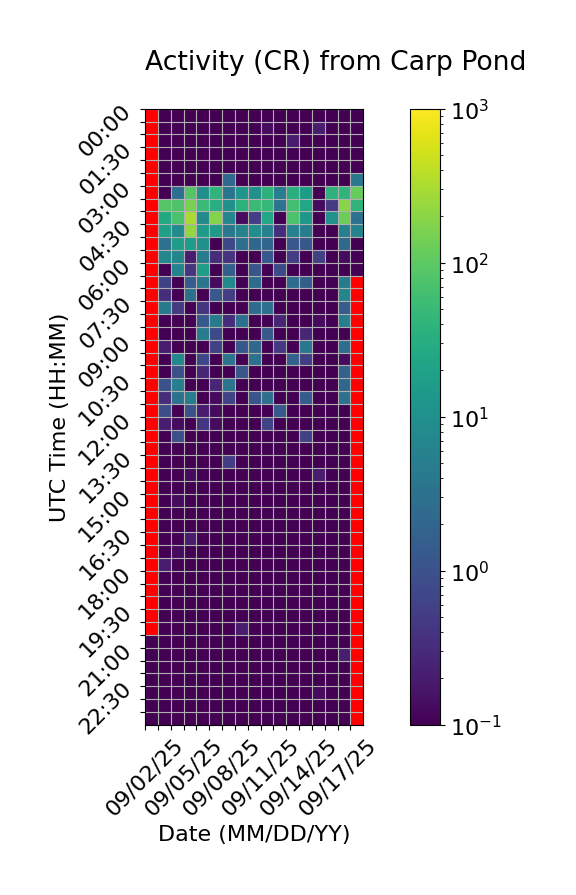

The data file committed next to this chart (first rows):
Time (UTC), 09/02/25, 09/03/25, 09/04/25, 09/05/25, 09/06/25, 09/07/25, 09/08/25, 09/09/25, 09/10/25, 09/11/25, 09/12/25, 09/13/25, 09/14/25, 09/15/25, 09/16/25, 09/17/25, 09/18/25
00:00, , 0.0, 0.0, 0.0, 0.0, 0.0, 0.0, 0.0, 0.0, 0.0, 0.0, 0.0, 0.0, 0.0, 0.0, 0.0, 0.06667
00:30, , 0.0, 0.0, 0.0, 0.0, 0.0, 0.0, 0.0, 0.0, 0.1333, 0.0, 0.0, 0.0, 0.2, 0.0, 0.0, 0.0
01:00, , 0.06667, 0.0, 0.0, 0.0, 0.0, 0.0, 0.0, 0.0, 0.0, 0.0, 0.2, 0.0, 0.0, 0.0, 0.0, 0.0
01:30, , 0.0, 0.0, 0.0, 0.0, 0.0, 0.0, 0.06667, 0.0, 0.0, 0.0, 0.0, 0.0, 0.0, 0.06667, 0.0, 0.06667
02:00, , 0.0, 0.0, 0.0, 0.0, 0.0, 0.0, 0.0, 0.06667, 0.0, 0.0, 0.0, 0.0, 0.0, 0.0, 0.0, 0.0
02:30, , 0.0, 0.0, 0.0, 0.0, 0.0, 2.333, 0.0, 0.0, 0.0, 0.0, 0.0, 0.06667, 0.0, 0.0, 0.0, 4.0
03:00, , 0.0, 2.933, 85.0, 10.0, 40.67, 3.4, 12.67, 10.73, 37.67, 5.133, 32.47, 16.33, 0.0, 38.47, 42, 118.3
03:30, , 85.27, 80.2, 157.6, 53.93, 31.87, 10.07, 37.67, 53.67, 45.4, 3.333, 61.4, 24.53, 0.1333, 0.4667, 196.9, 40.53
04:00, , 26.93, 70.73, 315.3, 8.067, 183.3, 6.8, 0.1333, 0.5333, 23.8, 0.0, 73.93, 13.27, 0.0, 10.67, 124.7, 3.133
04:30, , 18.53, 8.533, 222.8, 15.6, 15.13, 4.0, 6.067, 9.067, 5.667, 0.3333, 5.667, 4.933, 0.0, 0.0, 5.467, 6.2
05:00, , 3.267, 15.47, 15.73, 10.07, 0.0, 0.7333, 2.8, 2.133, 2.0, 0.0, 1.2, 1.2, 0.0, 0.0, 2.333, 0.0
05:30, , 7.133, 6.8, 0.2, 4.733, 0.3333, 0.4, 0.0, 0.0, 1.267, 0.06667, 0.5333, 0.0, 0.6, 0.06667, 0.1333, 0.0
06:00, , 0.0, 6.4, 0.4, 16.67, 0.0, 1.6, 0.0, 1.133, 0.0, 0.8, 0.0, 0.0, 0.0, 0.0, 0.06667, 0.0
06:30, , 0.6, 0.0, 1.467, 3.6, 0.1333, 7.933, 0.0, 2.6, 0.0, 0.0, 2.6, 1.533, 0.0, 0.0, 4.333, 
07:00, , 0.3333, 0.06667, 3.0, 0.0, 1.2, 0.5333, 0.0, 0.0, 0.0, 0.0, 0.0, 0.0, 0.0, 0.0, 6.6, 
07:30, , 4.2, 0.4667, 0.0, 0.4, 0.0, 0.0, 0.0, 2.533, 2.933, 0.0, 0.06667, 0.0, 0.0, 0.0, 1.4, 
08:00, , 0.0, 0.0, 0.06667, 1.267, 4.333, 0.3333, 2.933, 0.0, 0.06667, 0.2667, 0.0, 0.0, 0.1333, 0.0, 5.067, 
08:30, , 0.0, 0.0, 0.0, 4.533, 0.8, 0.0, 0.0, 0.0, 1.333, 0.0, 0.0, 0.2667, 0.0, 0.0, 0.0, 
09:00, , 0.2, 0.0, 0.06667, 0.06667, 0.6, 0.0, 1.267, 2.2, 0.0, 0.4667, 0.0, 3.733, 0.0, 0.0, 2.667, 
09:30, , 0.0, 7.2, 0.06667, 0.7333, 0.0, 3.467, 0.0, 3.067, 0.0, 0.0, 1.667, 0.5333, 0.0, 0.0, 0.1333, 
10:00, , 0.0, 0.9333, 0.0, 0.2667, 0.0, 0.0, 1.133, 0.0, 0.06667, 0.0, 0.0, 0.0, 0.0, 0.0, 1.667, 
10:30, , 1.0, 5.067, 0.0, 0.0, 0.2667, 3.4, 0.0, 0.0, 0.0, 0.0, 0.0, 0.0, 0.0, 0.0, 2.2, 
11:00, , 0.3333, 3.133, 4.733, 0.0, 0.1333, 0.6667, 0.0, 1.133, 3.0, 0.0, 0.0, 1.467, 0.0, 0.0, 3.133, 
11:30, , 0.8667, 0.0, 1.0, 0.2, 0.1333, 0.0, 0.0, 0.0, 0.0, 1.333, 0.0, 0.0, 0.0, 0.0, 0.06667, 
12:00, , 0.2, 0.1333, 0.0, 0.4, 0.1333, 0.0, 0.0, 0.0, 0.6667, 0.0, 0.0, 0.0, 0.0, 0.0, 0.06667, 
12:30, , 0.0, 0.9333, 0.0, 0.0, 0.0, 0.0, 0.0, 0.0, 0.0, 0.0, 0.0, 0.6, 0.0, 0.0, 0.0, 
13:00, , 0.0, 0.0, 0.06667, 0.0, 0.0, 0.0, 0.0, 0.0, 0.0, 0.0, 0.0, 0.0, 0.06667, 0.0, 0.0, 
13:30, , 0.0, 0.0, 0.0, 0.0, 0.0, 0.5333, 0.0, 0.0, 0.0, 0.0, 0.0, 0.0, 0.0, 0.0, 0.0, 
14:00, , 0.0, 0.0, 0.1333, 0.0, 0.0, 0.0, 0.06667, 0.0, 0.0, 0.0, 0.0, 0.0, 0.2, 0.0, 0.0, 
14:30, , 0.0, 0.0, 0.0, 0.0, 0.0, 0.0, 0.0, 0.0, 0.06667, 0.0, 0.0, 0.0, 0.0, 0.0, 0.0, 
15:00, , 0.0, 0.1333, 0.0, 0.0, 0.0, 0.0, 0.0, 0.0, 0.0, 0.0, 0.0, 0.0, 0.0, 0.0, 0.0, 
15:30, , 0.0, 0.0, 0.0, 0.0, 0.0, 0.0, 0.0, 0.0, 0.0, 0.0, 0.0, 0.0, 0.0, 0.0, 0.0, 
16:00, , 0.0, 0.06667, 0.0, 0.0, 0.0, 0.06667, 0.0, 0.06667, 0.0, 0.0, 0.06667, 0.0, 0.0, 0.0, 0.0, 
16:30, , 0.0, 0.06667, 0.2, 0.0, 0.0, 0.0, 0.0, 0.0, 0.0, 0.0, 0.0, 0.06667, 0.06667, 0.0, 0.0, 
17:00, , 0.0, 0.1333, 0.0, 0.0, 0.0, 0.0, 0.0, 0.0, 0.0, 0.0, 0.0, 0.06667, 0.0, 0.0, 0.0, 
17:30, , 0.2, 0.0, 0.0, 0.0, 0.0, 0.0, 0.0, 0.0, 0.06667, 0.0, 0.0, 0.0, 0.0, 0.0, 0.06667, 
18:00, , 0.0, 0.0, 0.0, 0.0, 0.0, 0.0, 0.0, 0.0, 0.0, 0.0, 0.06667, 0.0, 0.0, 0.0, 0.06667, 
18:30, , 0.0, 0.0, 0.0, 0.0, 0.0, 0.0, 0.0, 0.0, 0.0, 0.0, 0.0, 0.0, 0.0, 0.06667, 0.0, 
19:00, , 0.0, 0.0, 0.0, 0.0, 0.0, 0.0, 0.0, 0.0, 0.0, 0.0, 0.06667, 0.0, 0.0, 0.0, 0.0, 
19:30, , 0.0, 0.0, 0.0, 0.0, 0.0, 0.0, 0.0, 0.0, 0.0, 0.0, 0.0, 0.0, 0.0, 0.0, 0.0, 
20:00, , 0.0, 0.0, 0.0, 0.0, 0.0, 0.0, 0.2, 0.0, 0.0, 0.0, 0.06667, 0.0, 0.06667, 0.0, 0.0, 
20:30, 0.0, 0.0, 0.0, 0.0, 0.06667, 0.0, 0.0, 0.0, 0.0, 0.0, 0.0, 0.0, 0.0, 0.0, 0.0, 0.0, 
21:00, 0.0, 0.0, 0.06667, 0.0, 0.0, 0.0, 0.0, 0.0, 0.0, 0.0, 0.0, 0.0, 0.0, 0.0, 0.0, 0.2, 
21:30, 0.0, 0.0, 0.0, 0.0, 0.0, 0.06667, 0.0, 0.0, 0.0, 0.0, 0.06667, 0.0, 0.0, 0.0, 0.0, 0.0, 
22:00, 0.0, 0.0, 0.0, 0.0, 0.0, 0.0, 0.0, 0.0, 0.0, 0.0, 0.0, 0.0, 0.0, 0.0, 0.0, 0.0, 
22:30, 0.0, 0.0, 0.0, 0.0, 0.0, 0.0, 0.0, 0.0, 0.0, 0.0, 0.0, 0.0, 0.0, 0.1333, 0.0, 0.0, 
23:00, 0.0, 0.0, 0.0, 0.0, 0.0, 0.0, 0.0, 0.0, 0.0, 0.0, 0.0, 0.0, 0.06667, 0.0, 0.0, 0.06667, 
23:30, 0.0, 0.06667, 0.0, 0.0, 0.0, 0.0, 0.0, 0.0, 0.0, 0.0, 0.0, 0.06667, 0.0, 0.0, 0.0, 0.0, 
